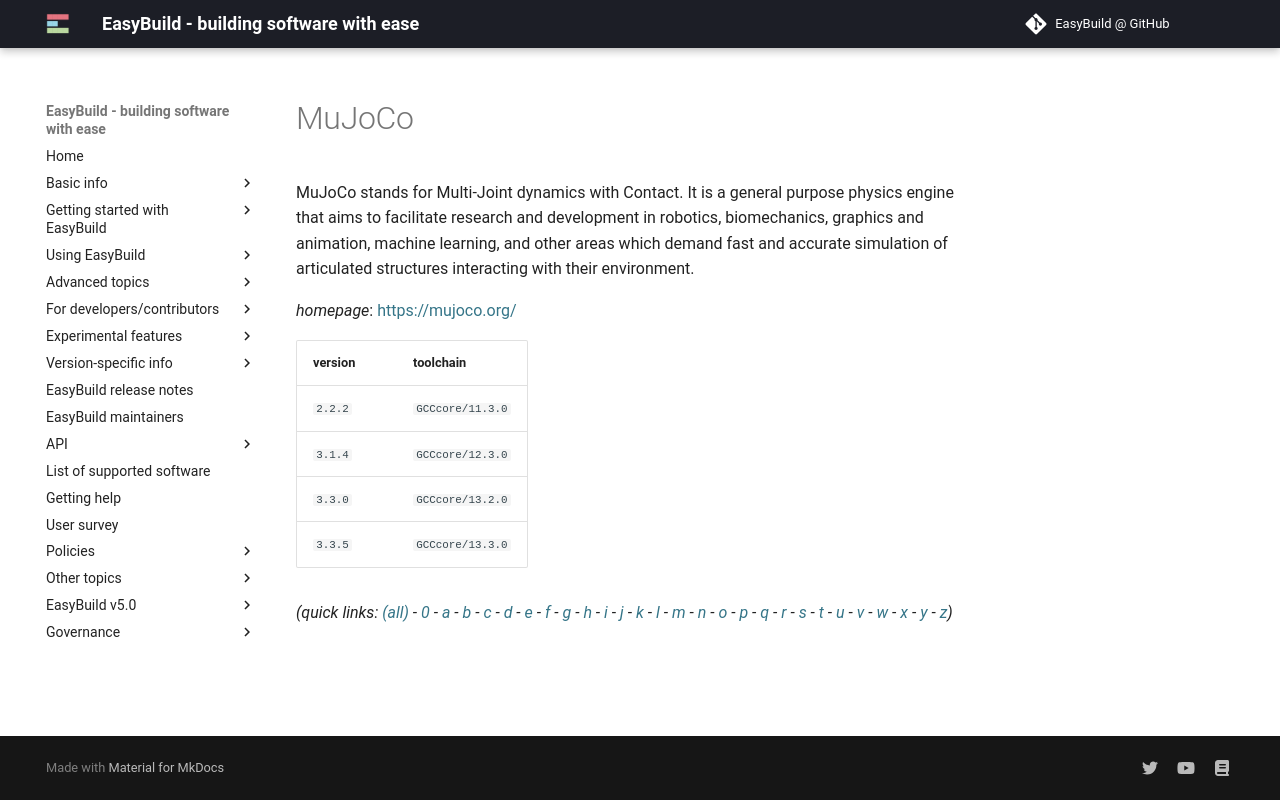

repository: easybuilders/easybuild-docs · page: version-specific/supported-software/m/MuJoCo/index.html · generator: mkdocs

---
search:
  boost: 0.5
---
# MuJoCo

MuJoCo stands for Multi-Joint dynamics with Contact. It is a general purpose physics engine that aims to facilitate research and development in robotics, biomechanics, graphics and animation, machine learning, and other areas which demand fast and accurate simulation of articulated structures interacting with their environment.

*homepage*: <https://mujoco.org/>

version | toolchain
--------|----------
``2.2.2`` | ``GCCcore/11.3.0``
``3.1.4`` | ``GCCcore/12.3.0``
``3.3.0`` | ``GCCcore/13.2.0``


*(quick links: [(all)](../index.md) - [0](../0/index.md) - [a](../a/index.md) - [b](../b/index.md) - [c](../c/index.md) - [d](../d/index.md) - [e](../e/index.md) - [f](../f/index.md) - [g](../g/index.md) - [h](../h/index.md) - [i](../i/index.md) - [j](../j/index.md) - [k](../k/index.md) - [l](../l/index.md) - [m](../m/index.md) - [n](../n/index.md) - [o](../o/index.md) - [p](../p/index.md) - [q](../q/index.md) - [r](../r/index.md) - [s](../s/index.md) - [t](../t/index.md) - [u](../u/index.md) - [v](../v/index.md) - [w](../w/index.md) - [x](../x/index.md) - [y](../y/index.md) - [z](../z/index.md))*
